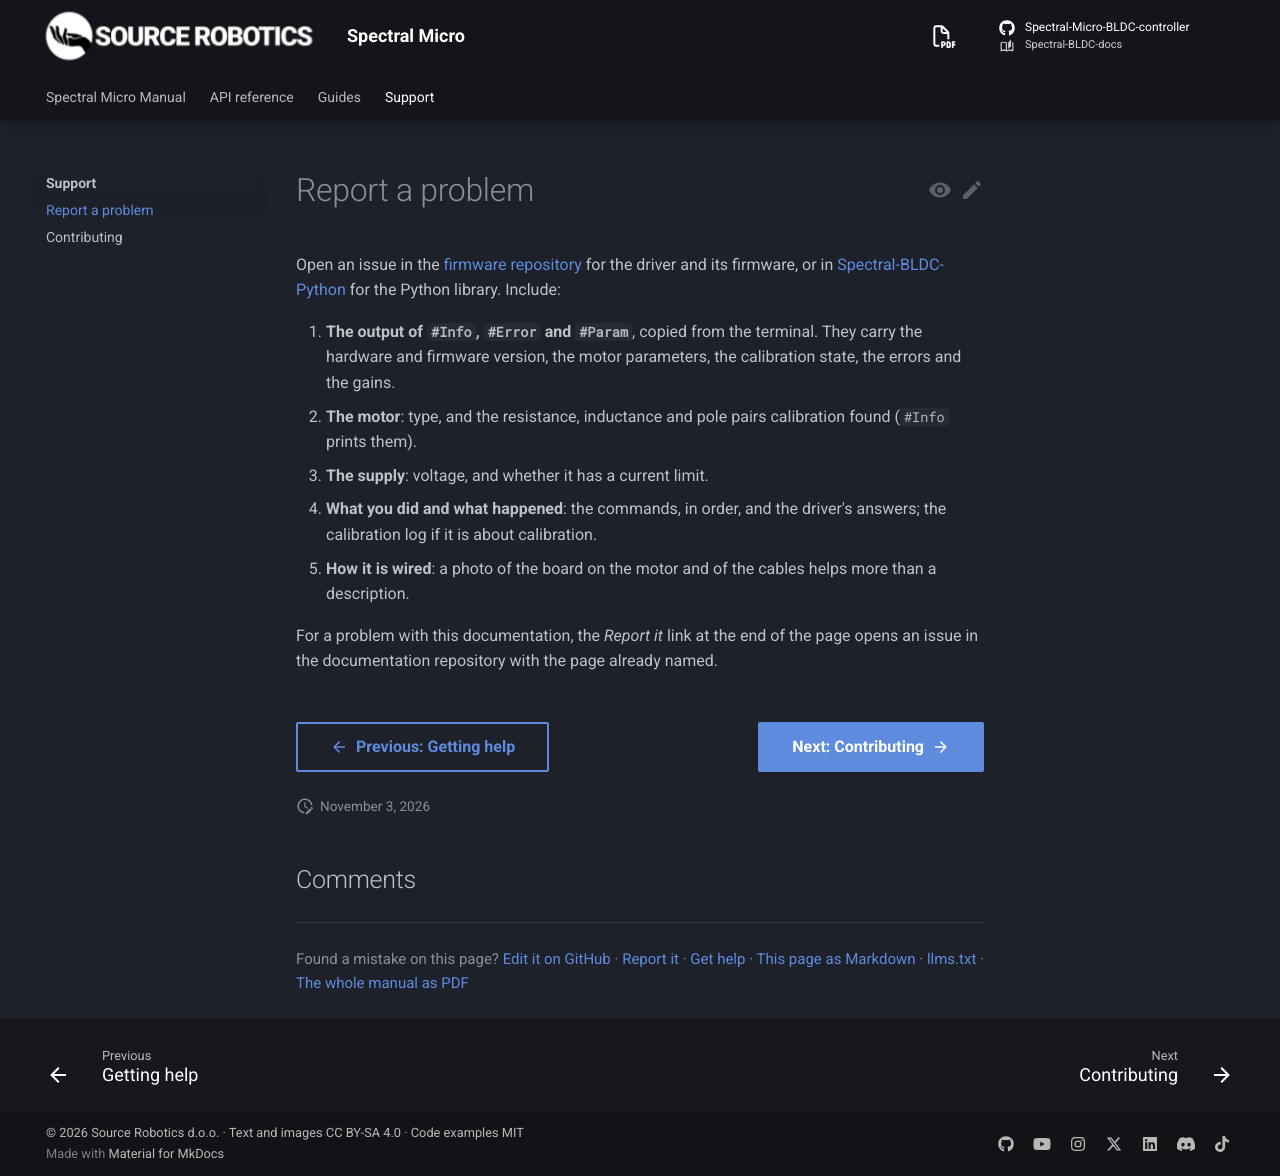

repository: Source-Robotics/Spectral-BLDC-docs · page: 109/support/report-a-problem/index.html · generator: mkdocs

# Report a problem

Open an issue in the [firmware repository](https://github.com/Source-Robotics/Spectral-Micro-BLDC-controller/issues)
for the driver and its firmware, or in [Spectral-BLDC-Python](https://github.com/Source-Robotics/Spectral-BLDC-Python/issues)
for the Python library. Include:

1. **The output of `#Info`, `#Error` and `#Param`**, copied from the terminal. They carry the hardware and
   firmware version, the motor parameters, the calibration state, the errors and the gains.
2. **The motor**: type, and the resistance, inductance and pole pairs calibration found (`#Info` prints them).
3. **The supply**: voltage, and whether it has a current limit.
4. **What you did and what happened**: the commands, in order, and the driver's answers; the calibration log if it
   is about calibration.
5. **How it is wired**: a photo of the board on the motor and of the cables helps more than a description.

For a problem with this documentation, the *Report it* link at the end of the page opens an issue in the
documentation repository with the page already named.
